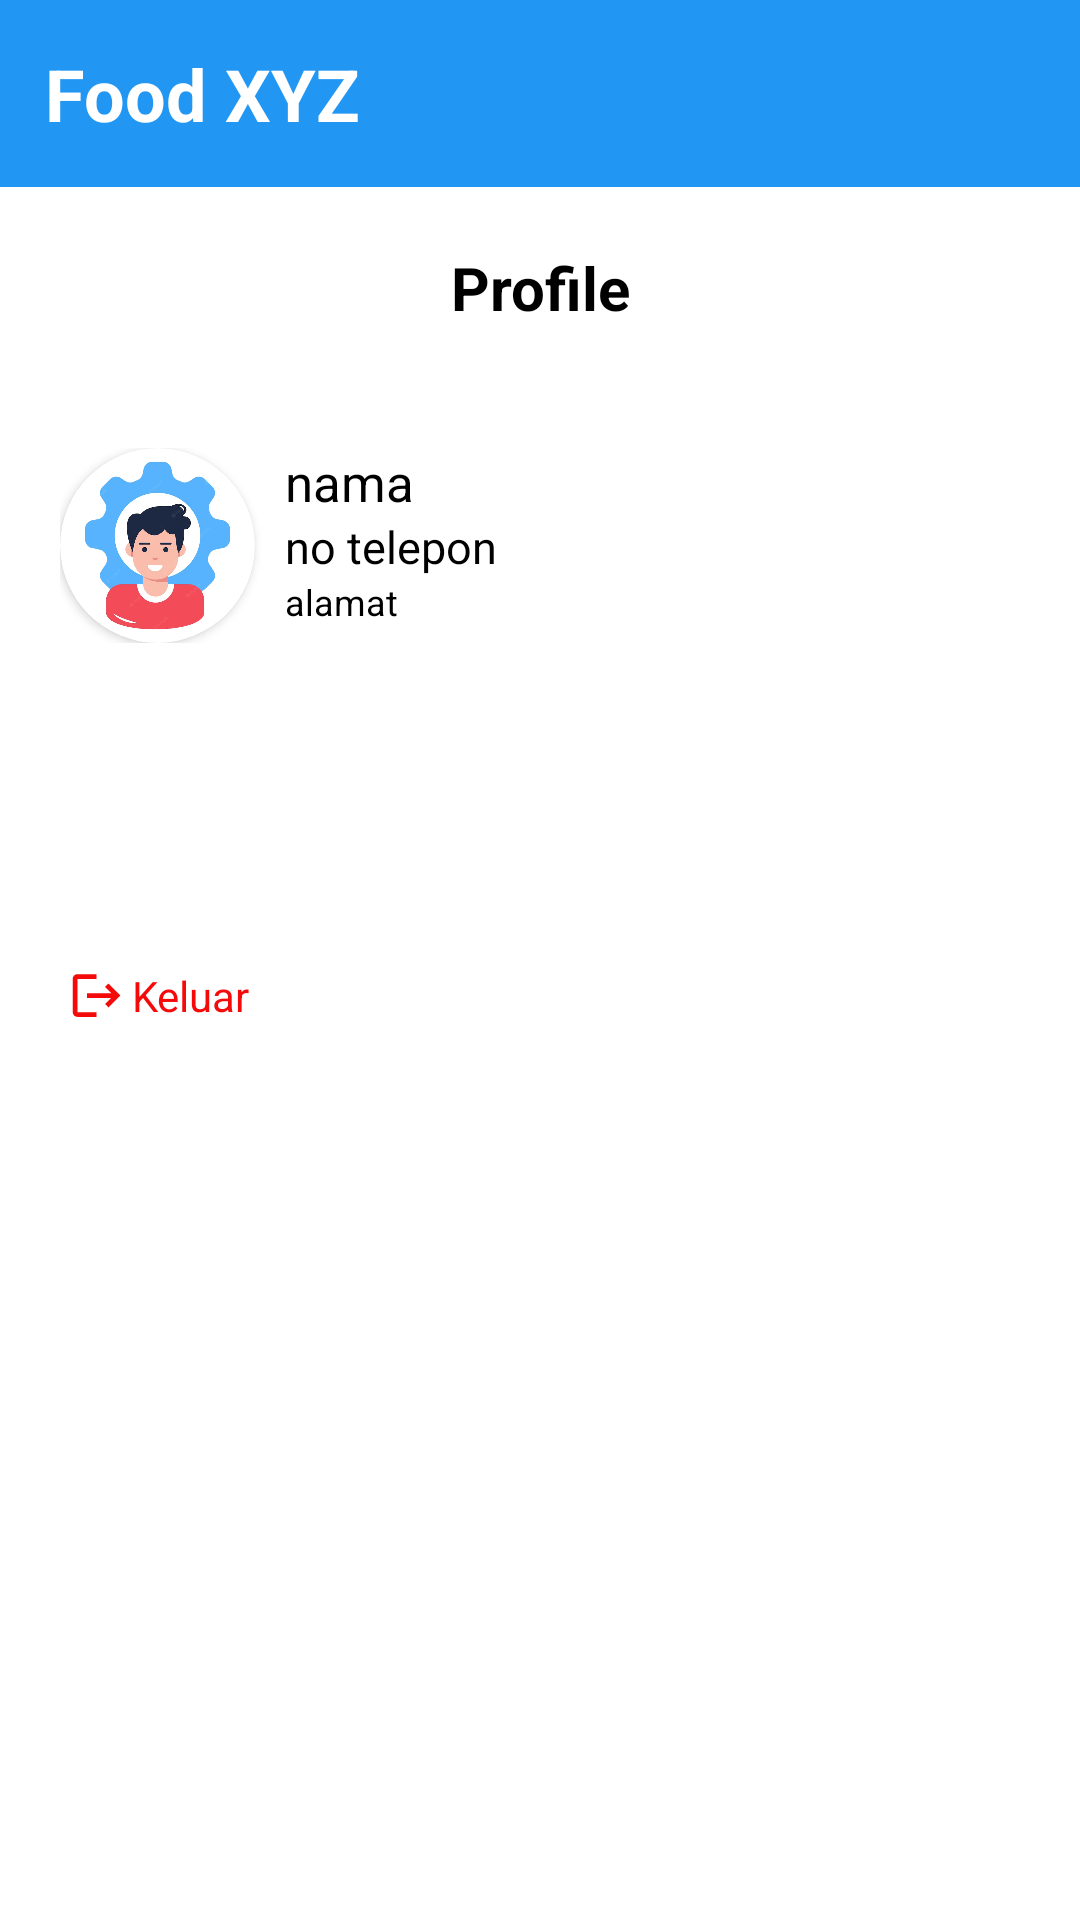

Layout XML and referenced resources for this Android screen:
<!-- AndroidManifest.xml: application theme Theme.FoodXYZ -->
<!-- res/layout/activity_profile.xml -->
<?xml version="1.0" encoding="utf-8"?>
<LinearLayout
    android:orientation="vertical"
    xmlns:android="http://schemas.android.com/apk/res/android"
    xmlns:app="http://schemas.android.com/apk/res-auto"
    xmlns:tools="http://schemas.android.com/tools"
    android:layout_width="match_parent"
    android:layout_height="match_parent"
    tools:context=".Profile">
    <com.google.android.material.appbar.AppBarLayout
        android:layout_width="match_parent"
        android:layout_height="wrap_content"
        android:padding="15dp">
        <TextView
            android:layout_width="match_parent"
            android:layout_height="wrap_content"
            android:text="Food XYZ"
            android:textColor="@color/white"
            android:textSize="24dp"
            android:textStyle="bold"/>
    </com.google.android.material.appbar.AppBarLayout>
    <TextView
        android:layout_width="match_parent"
        android:layout_height="wrap_content"
        android:text="Profile"
        android:textColor="@color/black"
        android:textStyle="bold"
        android:textSize="20dp"
        android:gravity="center"
        android:layout_margin="20dp"/>
    <LinearLayout
        android:layout_width="match_parent"
        android:layout_height="wrap_content"
        android:orientation="vertical">
        <LinearLayout
            android:layout_width="match_parent"
            android:layout_height="wrap_content"
            android:layout_margin="20dp"
            android:orientation="horizontal">
            <androidx.cardview.widget.CardView
                android:layout_width="65dp"
                android:layout_height="65dp"
                app:cardCornerRadius="100dp">
                <ImageView
                    android:layout_width="match_parent"
                    android:layout_height="match_parent"
                    android:src="@drawable/administrator"
                    android:id="@+id/gambar" />
            </androidx.cardview.widget.CardView>
            <LinearLayout
                android:layout_width="match_parent"
                android:layout_height="match_parent"
                android:paddingHorizontal="10dp"
                android:orientation="vertical">
                <TextView
                    android:layout_width="match_parent"
                    android:layout_height="wrap_content"
                    android:text="nama"
                    android:id="@+id/nama"
                    android:textColor="@color/black"
                    android:textSize="17dp"/>
                <TextView
                    android:layout_width="match_parent"
                    android:layout_height="wrap_content"
                    android:text="no telepon"
                    android:id="@+id/telp"
                    android:textColor="@color/black"
                    android:textSize="15dp"/>
                <TextView
                    android:layout_width="match_parent"
                    android:layout_height="wrap_content"
                    android:text="alamat"
                    android:id="@+id/alamat"
                    android:textColor="@color/black"
                    android:textSize="12dp"/>
            </LinearLayout>
        </LinearLayout>
        <androidx.appcompat.widget.AppCompatButton
            android:id="@+id/upload"
            android:layout_width="wrap_content"
            android:layout_height="wrap_content"
            android:text="Upload"
            android:textColor="@color/white"
            android:backgroundTint="#2196F3"
            android:visibility="invisible"
            android:layout_marginBottom="20dp"
            android:layout_marginHorizontal="20dp">
        </androidx.appcompat.widget.AppCompatButton>
    </LinearLayout>
    <LinearLayout
        android:layout_width="match_parent"
        android:layout_height="wrap_content"
        android:orientation="horizontal"
        android:id="@+id/keluar"
        android:padding="20dp">
        <ImageView
            android:layout_width="wrap_content"
            android:layout_height="match_parent"
            android:src="@drawable/baseline_logout_24"/>
        <TextView
            android:layout_width="match_parent"
            android:layout_height="wrap_content"
            android:text="Keluar"
            android:textColor="#F50A0A"/>
    </LinearLayout>
    <LinearLayout
        android:layout_width="match_parent"
        android:layout_height="match_parent"
        android:gravity="bottom"
        android:paddingHorizontal="20dp"
        android:orientation="vertical">
        <RelativeLayout
            android:layout_width="match_parent"
            android:layout_height="wrap_content">
            <LinearLayout
                android:orientation="vertical"
                android:layout_width="wrap_content"
                android:layout_height="wrap_content"
                android:id="@+id/menu">
                <ImageView
                    android:layout_width="wrap_content"
                    android:layout_height="wrap_content"
                    android:src="@drawable/baseline_shopping_cart_24"/>
                <TextView
                    android:layout_width="match_parent"
                    android:layout_height="wrap_content"
                    android:text="Menu"
                    android:textColor="#2196F3"
                    android:gravity="center"
                    android:textSize="8dp"/>
            </LinearLayout>
            <LinearLayout
                android:orientation="vertical"
                android:layout_width="wrap_content"
                android:layout_alignParentRight="true"
                android:layout_height="wrap_content"
                android:id="@+id/profile">
                <ImageView
                    android:layout_width="wrap_content"
                    android:layout_height="wrap_content"
                    android:src="@drawable/baseline_account_circle_24"/>
                <TextView
                    android:layout_width="match_parent"
                    android:layout_height="wrap_content"
                    android:text="Profile"
                    android:textColor="#727272"
                    android:gravity="center"
                    android:textSize="8dp"/>
            </LinearLayout>
        </RelativeLayout>
    </LinearLayout>
</LinearLayout>
<!-- resources referenced by this layout -->
<resources>
  <!-- drawable administrator: png bitmap (drawable, 156173 bytes) -->
  <!-- drawable baseline_logout_24 (drawable) -->
  <vector android:autoMirrored="true" android:height="24dp"
      android:tint="#F50A0A" android:viewportHeight="24"
      android:viewportWidth="24" android:width="24dp" xmlns:android="http://schemas.android.com/apk/res/android">
      <path android:fillColor="@android:color/white" android:pathData="M17,7l-1.41,1.41L18.17,11H8v2h10.17l-2.58,2.58L17,17l5,-5zM4,5h8V3H4c-1.1,0 -2,0.9 -2,2v14c0,1.1 0.9,2 2,2h8v-2H4V5z"/>
  </vector>
  <style name="Theme.FoodXYZ" parent="Theme.MaterialComponents.DayNight.NoActionBar">
          
          <item name="colorPrimary">#2196F3</item>
  
  
  
  
  
  
          
          <item name="android:statusBarColor">#2196F3</item>
          
      </style>
  <!-- not gathered from this repository: default colours our renderer supplied (Android Studio template values) -->
  <color name="black">#FF000000</color>
  <color name="white">#FFFFFFFF</color>
</resources>
